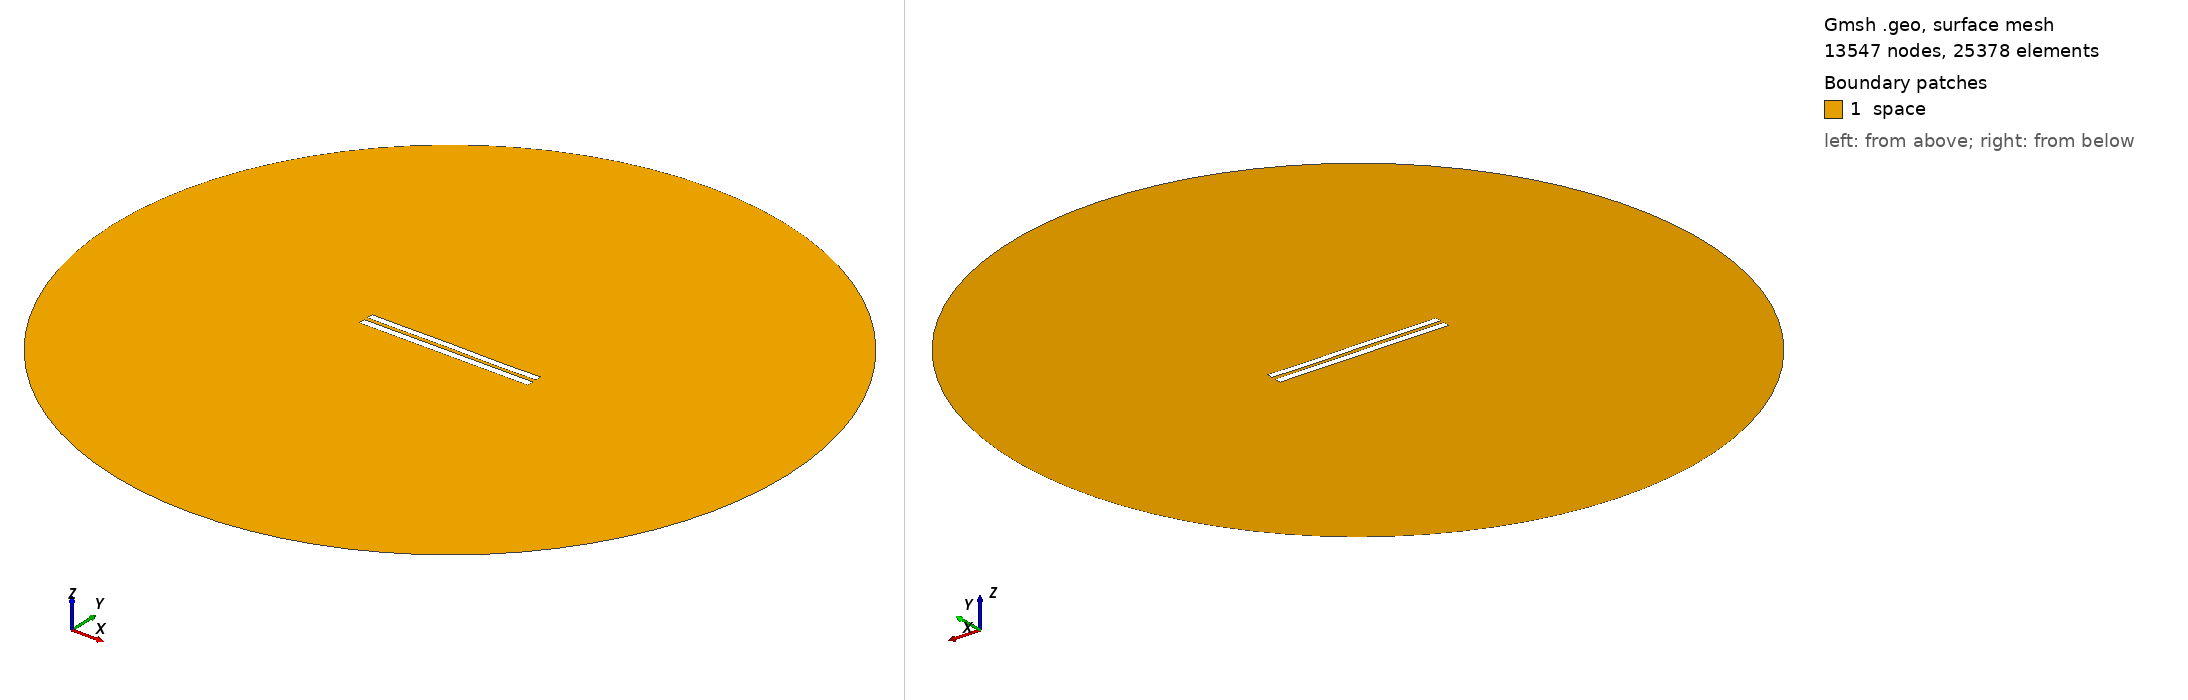

Gmsh geometry script, surface-meshed: 13547 nodes, 25378 surface elements. Boundary patches (legend numbers): 1 space. Left view from above one corner, right view from below the opposite corner. Legend entries are the model's physical surfaces. The drawing asked Gmsh for element sizes between 1% and 20% of the model's largest extent; the script's own settings can give other sizes.

=== 5192.geo (drawn) ===
//---------------------------------------
// Geometry kernel
//---------------------------------------

SetFactory("OpenCASCADE");



//---------------------------------------
// Parameters of the geometry
//---------------------------------------

// Overetch of the upper plate
overetch = 0.125;

// Distance between the plates
distance = 2.25;

// Discretization over the x axis (for the deformation)
nx = 50; 

// Length of the plate
L = 100 - overetch; 

// Number of modes
n = 4; 

// 1st mode coefficient
coeff(1) = -0.075;
beta(1) = 0.596864 * 3.1415926535 / L;

// 2nd mode coefficient
coeff(2) = 0.0;
beta(2) = 1.49418 * 3.1415926535 / L;

// 3rd mode coefficient
coeff(3) = 0.07499999999999998;
beta(3) = 2.50025 * 3.1415926535 / L;

// 4th mode coefficient
coeff(4) = -0.075;
beta(4) = 3.49999 * 3.1415926535 / L;



//---------------------------------------
// Upper plate (deformed rectangle)
//---------------------------------------

// Coordiantes of the upper plate
xmin = -50;
xmax = 50 - overetch;

// Height of the upper plate
yheight = 4 - 2 * overetch;

// Indexes of the points
UpperID[] = {};
LowerID[] = {};
LeftID[] = {};
RightID[] = {};

// Point index
p = 1;

// Horizontal edges
For i In {1:nx}
    x = xmin + (i-1)*(xmax - xmin)/(nx-1);

    y_bottom = distance / 2 + overetch;
    For j In {1:n}
        C = (Cosh(beta(j)*L) + Cos(beta(j)*L)) / (Sinh(beta(j)*L) + Sin(beta(j)*L));
        y_bottom  = y_bottom + coeff(j) * (Cosh(beta(j)*(x+50)) - Cos(beta(j)*(x+50)) - C * (Sinh(beta(j)*(x+50)) - Sin(beta(j)*(x+50))));
    EndFor

    y_top = y_bottom + yheight;

    Point(p) = {x, y_top, 0, 1.0};
    UpperID[i] = p;
    p = p + 1;

    Point(p) = {x, y_bottom, 0, 1.0};
    LowerID[i] = p;
    p = p + 1;
EndFor

// Create point lists
UpperPts[] = {}; LowerPts[] = {};
For i In {1:nx}
  UpperPts[] += {UpperID[i]};
  LowerPts[] += {LowerID[i]};
EndFor

// Build splines
Spline(1) = {UpperPts[]};
Spline(2) = {LowerPts[]};
Line(3) = {LowerPts[nx-1], UpperPts[nx-1]};
Line(4) = {LowerPts[0], UpperPts[0]};

// Build the plane surface
Curve Loop(1) = {2, 3, -1, -4};
Plane Surface(1) = {1};



//---------------------------------------
// Lower plate (rectangle)
//---------------------------------------

// Vertices
Point(1001) = {-50, -1, 0, 1.0};
Point(1002) = { 50, -1, 0, 1.0};
Point(1003) = { 50,  -5, 0, 1.0};
Point(1004) = {-50,  -5, 0, 1.0};

// Edges
Line(5) = {1001, 1002};
Line(6) = {1002, 1003};
Line(7) = {1003, 1004};
Line(8) = {1004, 1001};

// Plane surface
Line Loop(2) = {5, 6, 7, 8};
Plane Surface(2) = {2}; 



//---------------------------------------
// Outer (fictious) boundary
//---------------------------------------

// Points
Point(1005) = {0, 0, 0};       // Center
Point(1006) = {200, 0, 0};     // Start point
Point(1007) = {0, 200, 0};     // 90 degrees
Point(1008) = {-200, 0, 0};    // 180 degrees
Point(1009) = {0, -200, 0};    // 270 degrees

// Circle arcs (each needs start, center, end)
Circle(9) = {1006, 1005, 1007};
Circle(10) = {1007, 1005, 1008};
Circle(11) = {1008, 1005, 1009};
Circle(12) = {1009, 1005, 1006};

// Plane surface for the entire domain
Curve Loop(3) = {9, 10, 11, 12};
Surface(3) = {3};

// Subtract the plates from the whole domain to obtain the actual domain where we want to solve the equations
BooleanDifference{ Surface{3}; Delete; }{ Surface{1}; Surface{2}; Delete; }




//---------------------------------------
// Transfinite Lines/Curves
//---------------------------------------

// Set the number of points on the boundaries
r = 7;

// Plates
Transfinite Curve {1, 2} = 50*r Using Progression 1;
Transfinite Curve {3, 4} = 2*r Using Progression 1;
Transfinite Line {5, 7} = 50*r Using Progression 1;
Transfinite Line {6, 8} = 2*r Using Progression 1;

// Outer boundary
Transfinite Line {9, 10, 11, 12} = 20 Using Progression 1;



//---------------------------------------
// Physical groups
//---------------------------------------                

// Physical curves (boundaries)
Physical Line("force_segment", 10) = {2};
Physical Line("upper_plate", 11) = {1, 3, 4};
Physical Line("lower_plate", 12) = {5, 6, 7, 8};
Physical Line("boundary", 20) = {9, 10, 11, 12};

// Physical Surfaces
Physical Surface("space", 30) = {3};



//---------------------------------------
// 6. Generate the Mesh
//---------------------------------------

// 2D mesh generation
Mesh 2;
